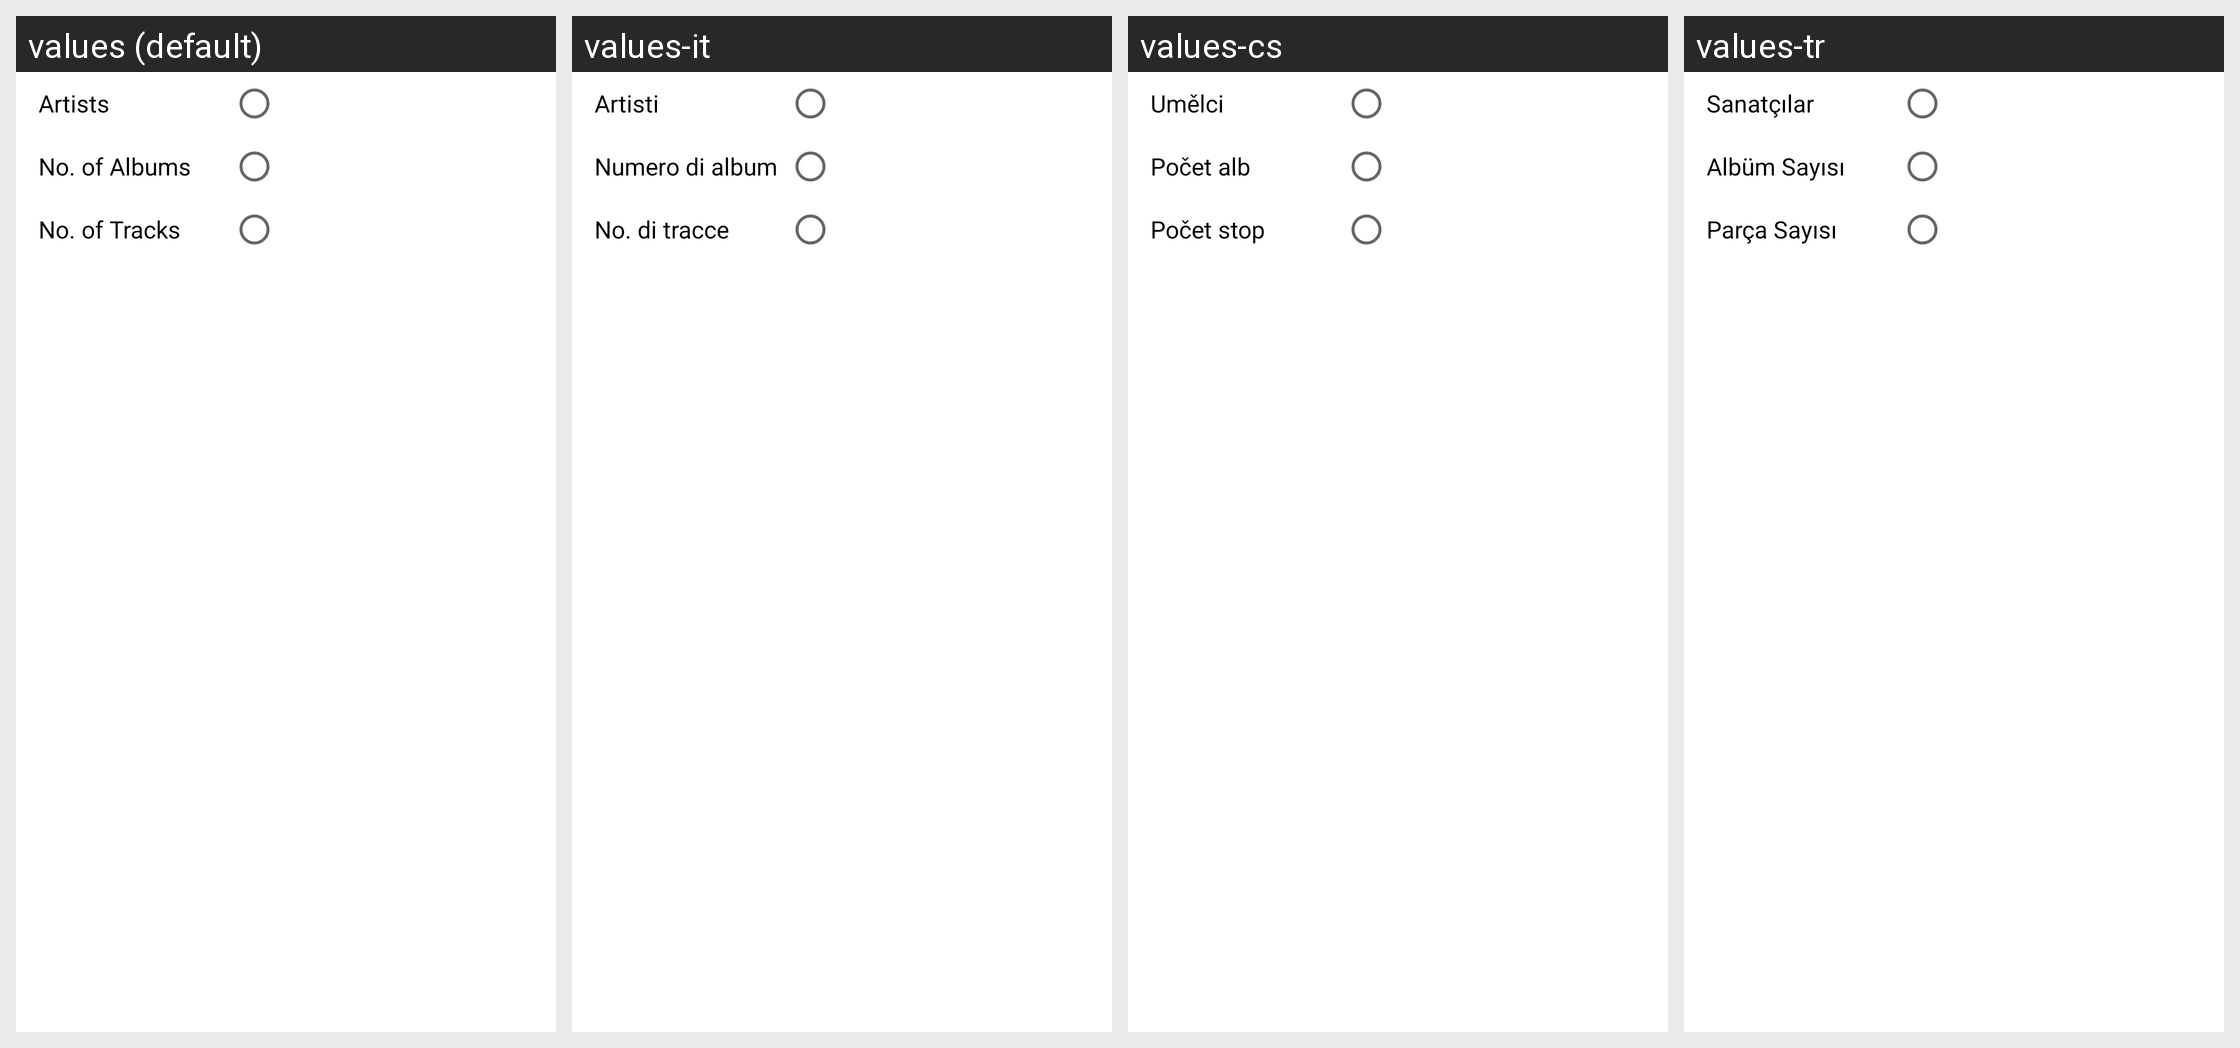

For this localized Android screen grid, give each drawn string resource with its value in every locale shown.
Android screen res/layout/layout_menu_artists.xml rendered under 4 locales, left to right: values (default), values-it, values-cs, values-tr. Device: Nexus 5 (rendered at 1080×1920; each locale shown at half size, 540×960, under a caption strip naming it); theme AppTheme.
Other locales in the repository, not shown: values-af, values-ar, values-az, values-be, values-bg, values-bn, values-ca, values-da, values-de, values-el, values-en, values-es, values-es-rES, values-es-rUS, values-et, values-eu, values-fa, values-fi, values-fil, values-fr, values-hi, values-hi-rIN, values-hr, values-hu, values-hy, values-id, values-in, values-is, values-iw, values-ja, values-km, values-kn, values-ko, values-lo, values-lt, values-lv, values-mk, values-ml, values-mn, values-mr, values-ms, values-my, values-nb, values-ne, values-nl, values-pl, values-pt, values-pt-rBR, values-pt-rPT, values-ro, values-ru, values-si, values-sk, values-sl, values-sr, values-sv, values-sw, values-te, values-th, values-tl, values-uk, values-vi, values-zh-rCN, values-zh-rTW, values-zu.
Strings drawn on this screen, with the default value and each locale's value (text and hints the layout hard-codes, and strings that could not be matched under every locale, appear in the picture but are not listed):

tab_artist_title
  values: Artists
  values-it: Artisti
  values-cs: Umělci
  values-tr: Sanatçılar

lbl_no_of_albums
  values: No. of Albums
  values-it: Numero di album
  values-cs: Počet alb
  values-tr: Albüm Sayısı

lbl_no_of_tracks
  values: No. of Tracks
  values-it: No. di tracce
  values-cs: Počet stop
  values-tr: Parça Sayısı
